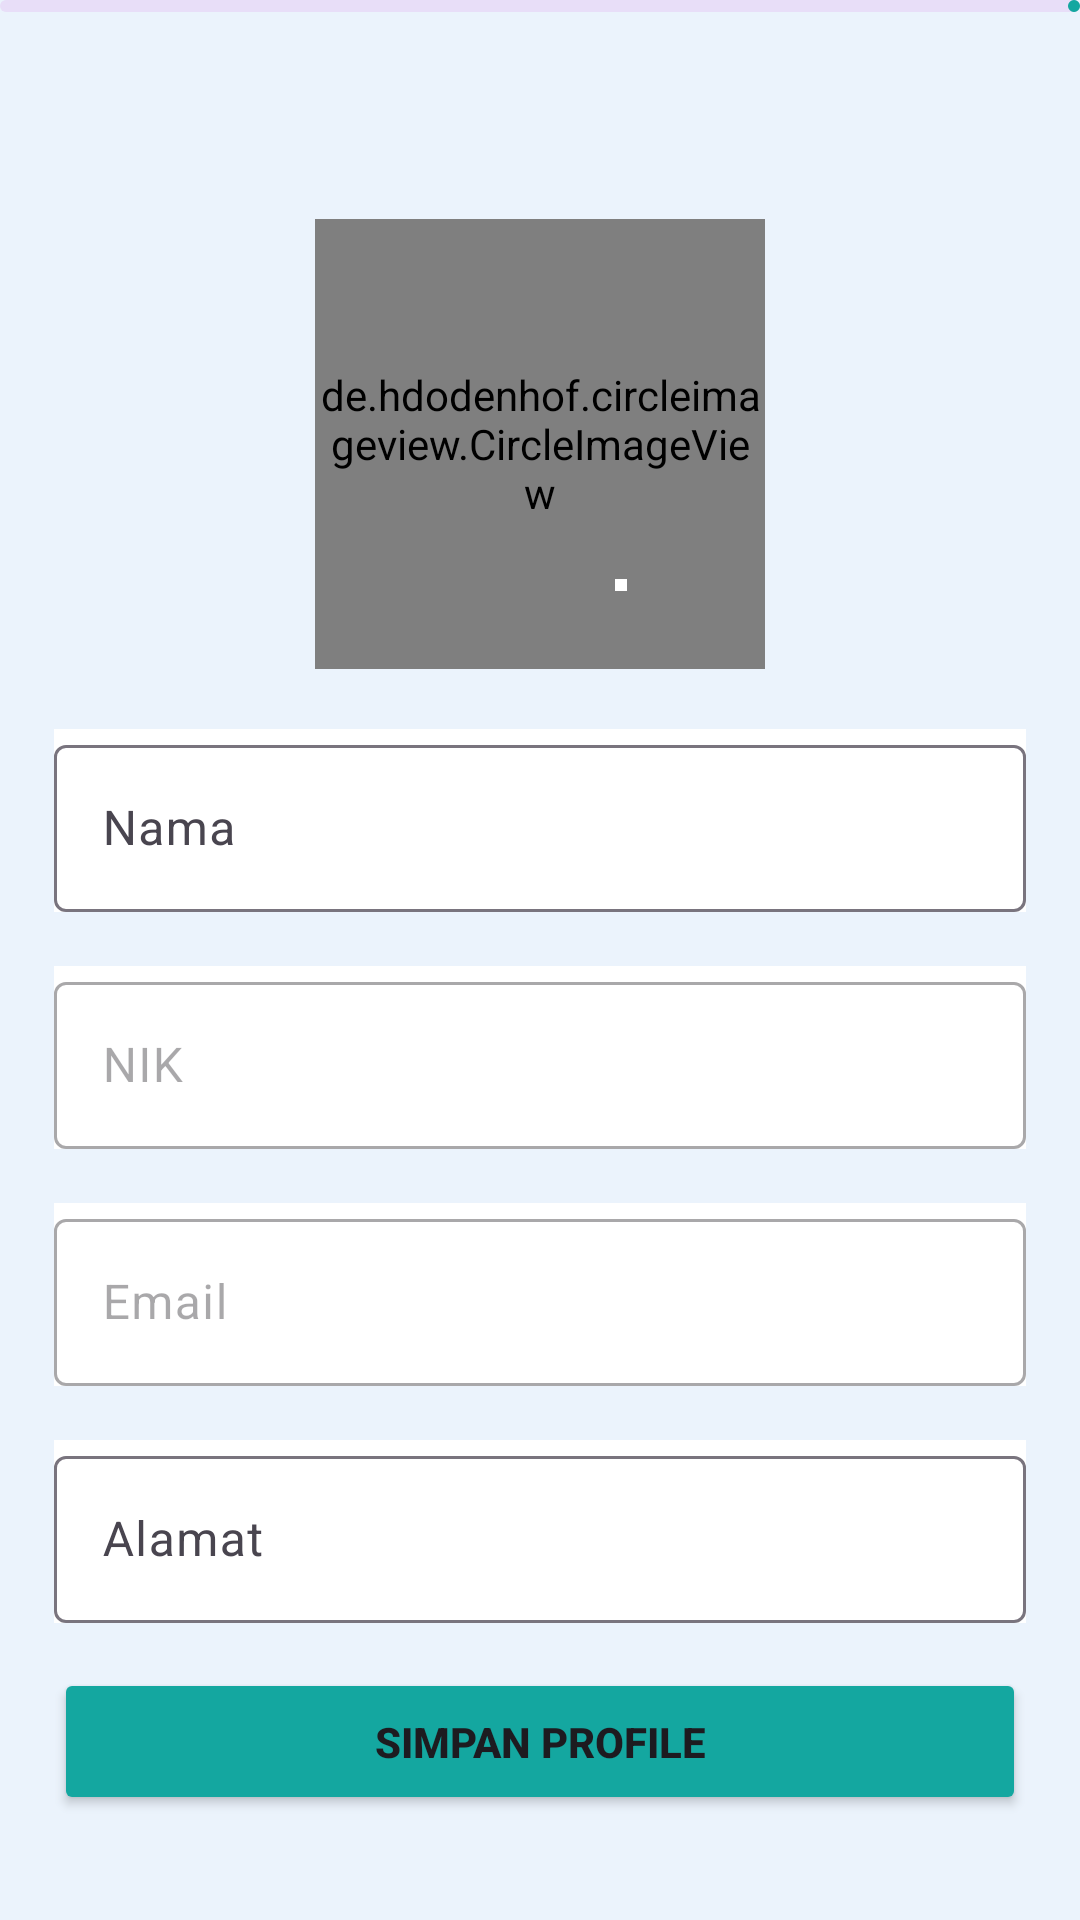

The Android layout XML behind this screen, and the referenced resources:
<!-- AndroidManifest.xml: application theme Theme.EVoting -->
<!-- res/layout/fragment_profile.xml -->
<?xml version="1.0" encoding="utf-8"?>
<androidx.constraintlayout.widget.ConstraintLayout xmlns:android="http://schemas.android.com/apk/res/android"
    xmlns:tools="http://schemas.android.com/tools"
    android:layout_width="match_parent"
    android:layout_height="match_parent"
    xmlns:app="http://schemas.android.com/apk/res-auto"
    android:background="@color/aliceBlue"
    tools:context=".view.fragments.akun.ProfileFragment">


    <com.google.android.material.progressindicator.LinearProgressIndicator
        android:id="@+id/progressBar"
        app:layout_constraintStart_toStartOf="parent"
        app:layout_constraintTop_toTopOf="parent"
        app:layout_constraintEnd_toEndOf="parent"
        android:layout_width="wrap_content"
        android:layout_height="wrap_content" />

    <ImageView
        android:id="@+id/ivBack"
        app:layout_constraintTop_toTopOf="parent"
        app:layout_constraintStart_toStartOf="parent"
        android:layout_marginStart="18dp"
        android:layout_marginTop="18dp"
        android:layout_width="wrap_content"
        android:layout_height="wrap_content"
        android:src="@drawable/arrow_back_24"/>

    <LinearLayout
        android:id="@+id/imageLayout"
        android:layout_width="match_parent"
        android:layout_height="wrap_content"
        android:layout_marginStart="18dp"
        android:layout_marginEnd="18dp"
        app:layout_constraintStart_toStartOf="parent"
        app:layout_constraintEnd_toEndOf="parent"
        app:layout_constraintTop_toBottomOf="@id/ivBack"
        app:layout_constraintBottom_toTopOf="@id/layoutFields"
        android:layout_marginTop="55dp"
        android:gravity="center">

        <FrameLayout
            android:layout_width="150dp"
            android:layout_height="150dp">
            <de.hdodenhof.circleimageview.CircleImageView
                xmlns:app="http://schemas.android.com/apk/res-auto"
                android:id="@+id/profile_image"
                android:layout_width="150dp"
                android:layout_height="150dp"
                android:focusableInTouchMode="true"
                android:src="@drawable/profile"
                app:civ_border_color="@color/darkBlue"
                app:civ_border_width="1dp" />

            <FrameLayout
                android:id="@+id/editProfilePicture"
                android:layout_width="wrap_content"
                android:layout_height="wrap_content"
                android:background="@color/white"
                android:layout_marginTop="120dp"
                android:layout_marginStart="100dp"
                android:padding="2dp">
                <ImageView
                    android:layout_width="wrap_content"
                    android:layout_height="wrap_content"
                    android:elevation="4dp"
                    android:src="@drawable/insert_photo_24" />
            </FrameLayout>
        </FrameLayout>
    </LinearLayout>

    <LinearLayout
        android:id="@+id/layoutFields"
        android:layout_width="match_parent"
        android:layout_height="wrap_content"
        android:layout_marginTop="20dp"
        app:layout_constraintStart_toStartOf="parent"
        app:layout_constraintTop_toBottomOf="@id/imageLayout"
        android:orientation="vertical">
        <com.google.android.material.textfield.TextInputLayout
            android:id="@+id/nameField"
            app:layout_constraintStart_toStartOf="parent"
            app:layout_constraintTop_toBottomOf="@id/imageLayout"
            android:layout_width="match_parent"
            android:layout_height="wrap_content"
            android:background="@color/white"
            android:layout_marginStart="18dp"
            android:layout_marginEnd="18dp"
            android:hint="Nama">

            <com.google.android.material.textfield.TextInputEditText
                android:layout_width="match_parent"
                android:layout_height="wrap_content"
                />
        </com.google.android.material.textfield.TextInputLayout>

        <com.google.android.material.textfield.TextInputLayout
            android:id="@+id/nikField"
            app:layout_constraintTop_toBottomOf="@id/nameField"
            app:layout_constraintStart_toStartOf="parent"
            android:layout_width="match_parent"
            android:layout_height="wrap_content"
            android:background="@color/white"
            android:layout_marginStart="18dp"
            android:layout_marginEnd="18dp"
            android:enabled="false"
            android:layout_marginTop="18dp"
            android:hint="NIK">

            <com.google.android.material.textfield.TextInputEditText
                android:layout_width="match_parent"
                android:layout_height="wrap_content"
                />
        </com.google.android.material.textfield.TextInputLayout>

        <com.google.android.material.textfield.TextInputLayout
            android:id="@+id/emailField"
            app:layout_constraintTop_toBottomOf="@id/nikField"
            app:layout_constraintStart_toStartOf="parent"
            android:layout_width="match_parent"
            android:layout_height="wrap_content"
            android:background="@color/white"
            android:enabled="false"
            android:layout_marginStart="18dp"
            android:layout_marginEnd="18dp"
            android:layout_marginTop="18dp"
            android:hint="Email">

            <com.google.android.material.textfield.TextInputEditText
                android:layout_width="match_parent"
                android:layout_height="wrap_content"
                />
        </com.google.android.material.textfield.TextInputLayout>


        <com.google.android.material.textfield.TextInputLayout
            android:id="@+id/addressField"
            app:layout_constraintTop_toBottomOf="@id/emailField"
            app:layout_constraintStart_toStartOf="parent"
            android:layout_width="match_parent"
            android:layout_height="wrap_content"
            android:background="@color/white"
            android:layout_marginStart="18dp"
            android:layout_marginEnd="18dp"
            android:layout_marginTop="18dp"
            android:hint="@string/alamat">

            <com.google.android.material.textfield.TextInputEditText
                android:layout_width="match_parent"
                android:layout_height="wrap_content"
                />
        </com.google.android.material.textfield.TextInputLayout>


    </LinearLayout>

    <Button
        android:id="@+id/updateProfileBtn"
        app:layout_constraintStart_toStartOf="parent"
        app:layout_constraintBottom_toBottomOf="parent"
        android:layout_marginStart="18dp"
        android:layout_marginEnd="18dp"
        android:paddingVertical="15dp"
        android:layout_width="match_parent"
        android:layout_height="wrap_content"
        android:backgroundTint="@color/darkBlue"
        android:layout_marginBottom="35dp"
        android:textStyle="bold"
        android:text="@string/simpan_profile" />

</androidx.constraintlayout.widget.ConstraintLayout>
<!-- resources referenced by this layout -->
<resources>
  <color name="aliceBlue">#EBF3FC</color>
  <color name="darkBlue">#14A7A0</color>
  <color name="white">#FFFFFFFF</color>
  <string name="alamat">Alamat</string>
  <string name="simpan_profile">Simpan Profile</string>
  <style name="Theme.EVoting" parent="Base.Theme.EVoting" />
  <style name="Base.Theme.EVoting" parent="Theme.Material3.DayNight.NoActionBar">
          
           <item name="colorPrimary">@color/darkBlue</item>
      </style>
</resources>
